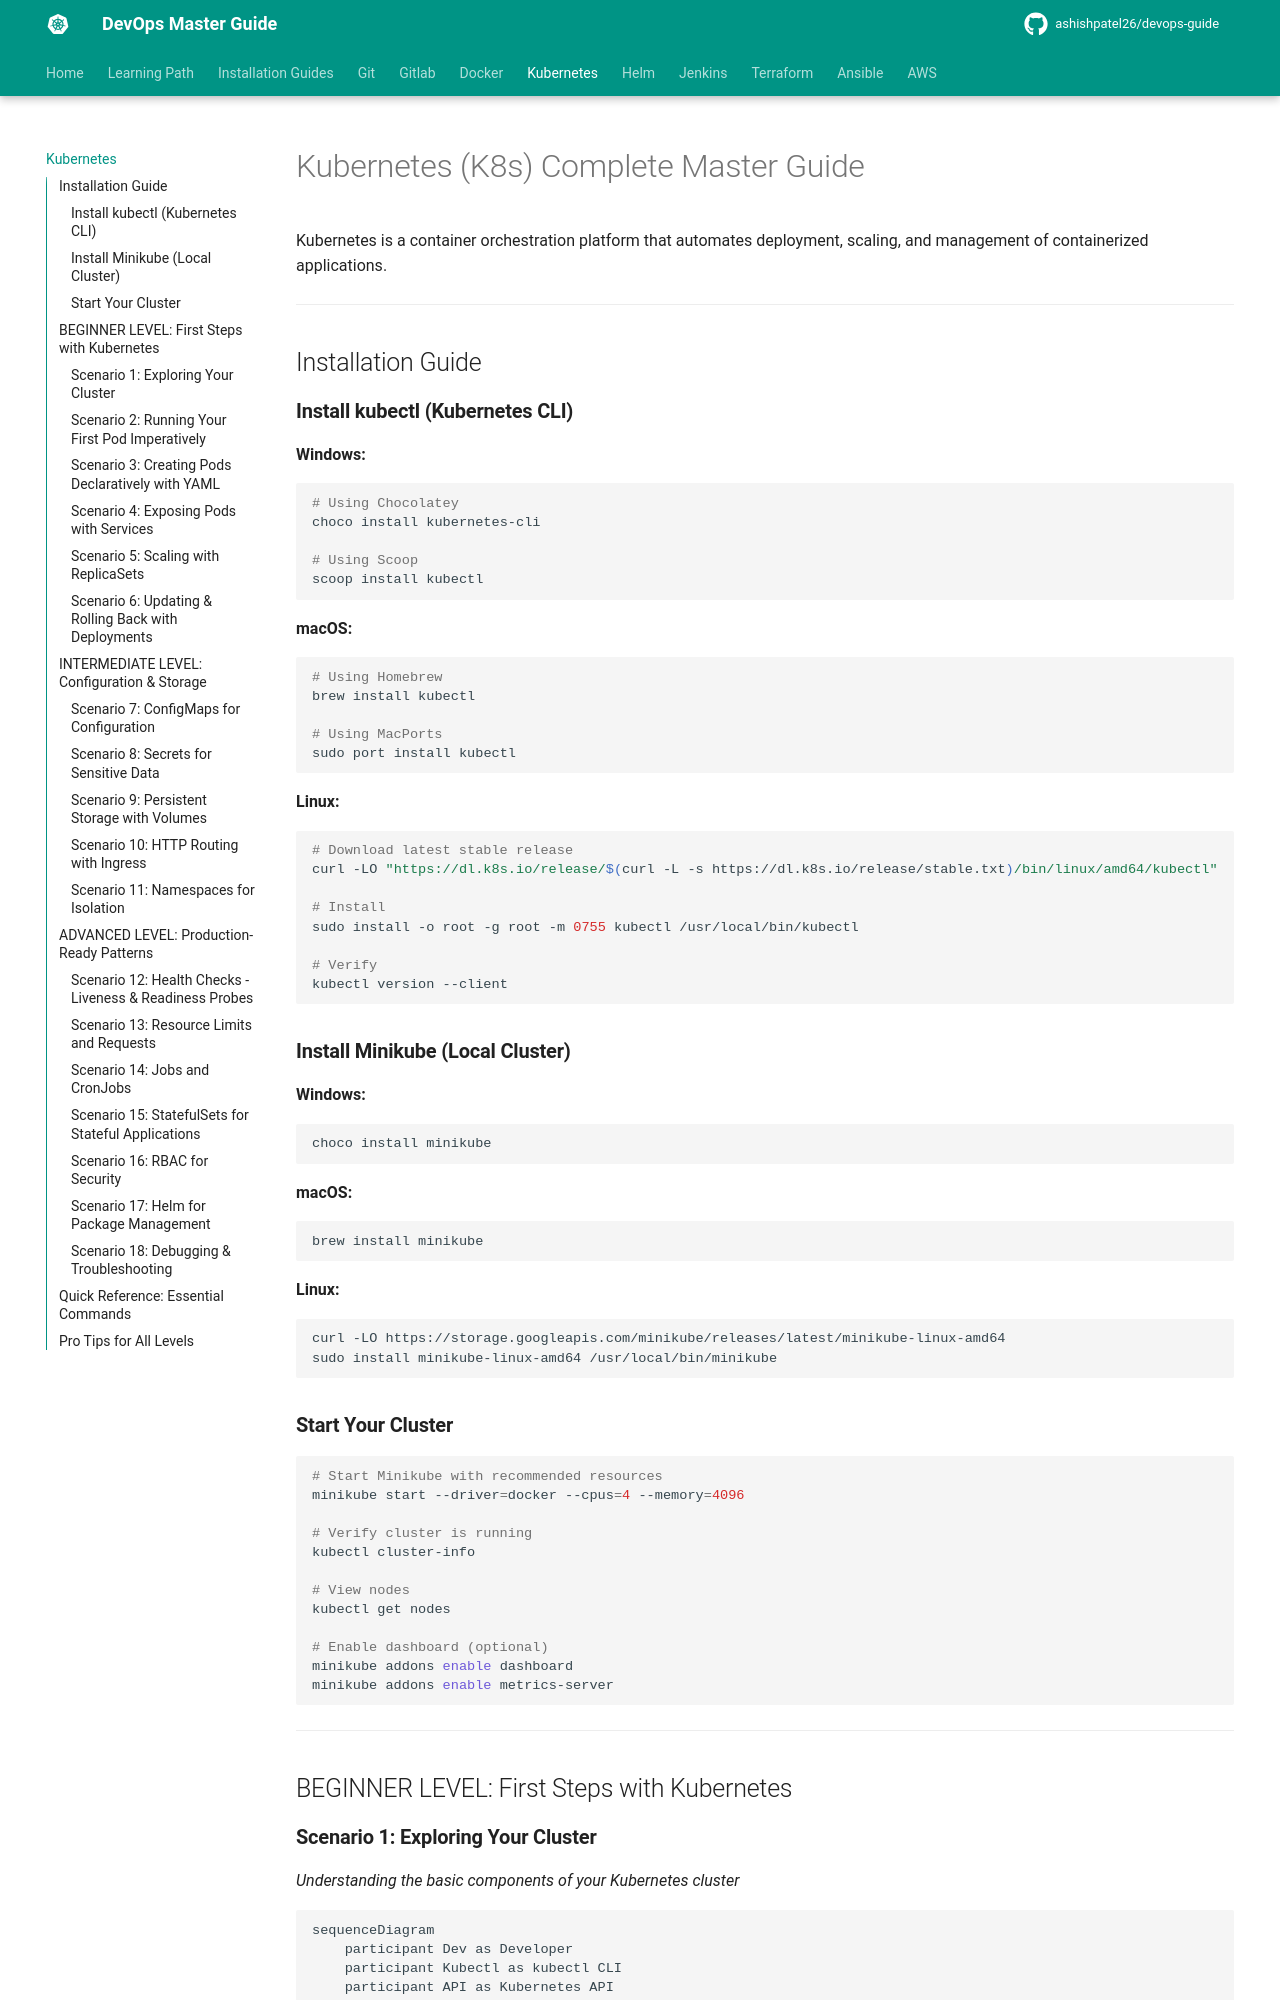

repository: ashishpatel26/devops-guide · page: tools/kubernetes/index.html · generator: mkdocs

# Kubernetes (K8s) Complete Master Guide

Kubernetes is a container orchestration platform that automates deployment, scaling, and management of containerized applications.

---

## Installation Guide

### **Install kubectl (Kubernetes CLI)**

**Windows:**
```bash
# Using Chocolatey
choco install kubernetes-cli

# Using Scoop
scoop install kubectl
```

**macOS:**
```bash
# Using Homebrew
brew install kubectl

# Using MacPorts
sudo port install kubectl
```

**Linux:**
```bash
# Download latest stable release
curl -LO "https://dl.k8s.io/release/$(curl -L -s https://dl.k8s.io/release/stable.txt)/bin/linux/amd64/kubectl"

# Install
sudo install -o root -g root -m 0755 kubectl /usr/local/bin/kubectl

# Verify
kubectl version --client
```

### **Install Minikube (Local Cluster)**

**Windows:**
```bash
choco install minikube
```

**macOS:**
```bash
brew install minikube
```

**Linux:**
```bash
curl -LO https://storage.googleapis.com/minikube/releases/latest/minikube-linux-amd64
sudo install minikube-linux-amd64 /usr/local/bin/minikube
```

### **Start Your Cluster**
```bash
# Start Minikube with recommended resources
minikube start --driver=docker --cpus=4 --memory=4096

# Verify cluster is running
kubectl cluster-info

# View nodes
kubectl get nodes

# Enable dashboard (optional)
minikube addons enable dashboard
minikube addons enable metrics-server
```

---

## BEGINNER LEVEL: First Steps with Kubernetes
